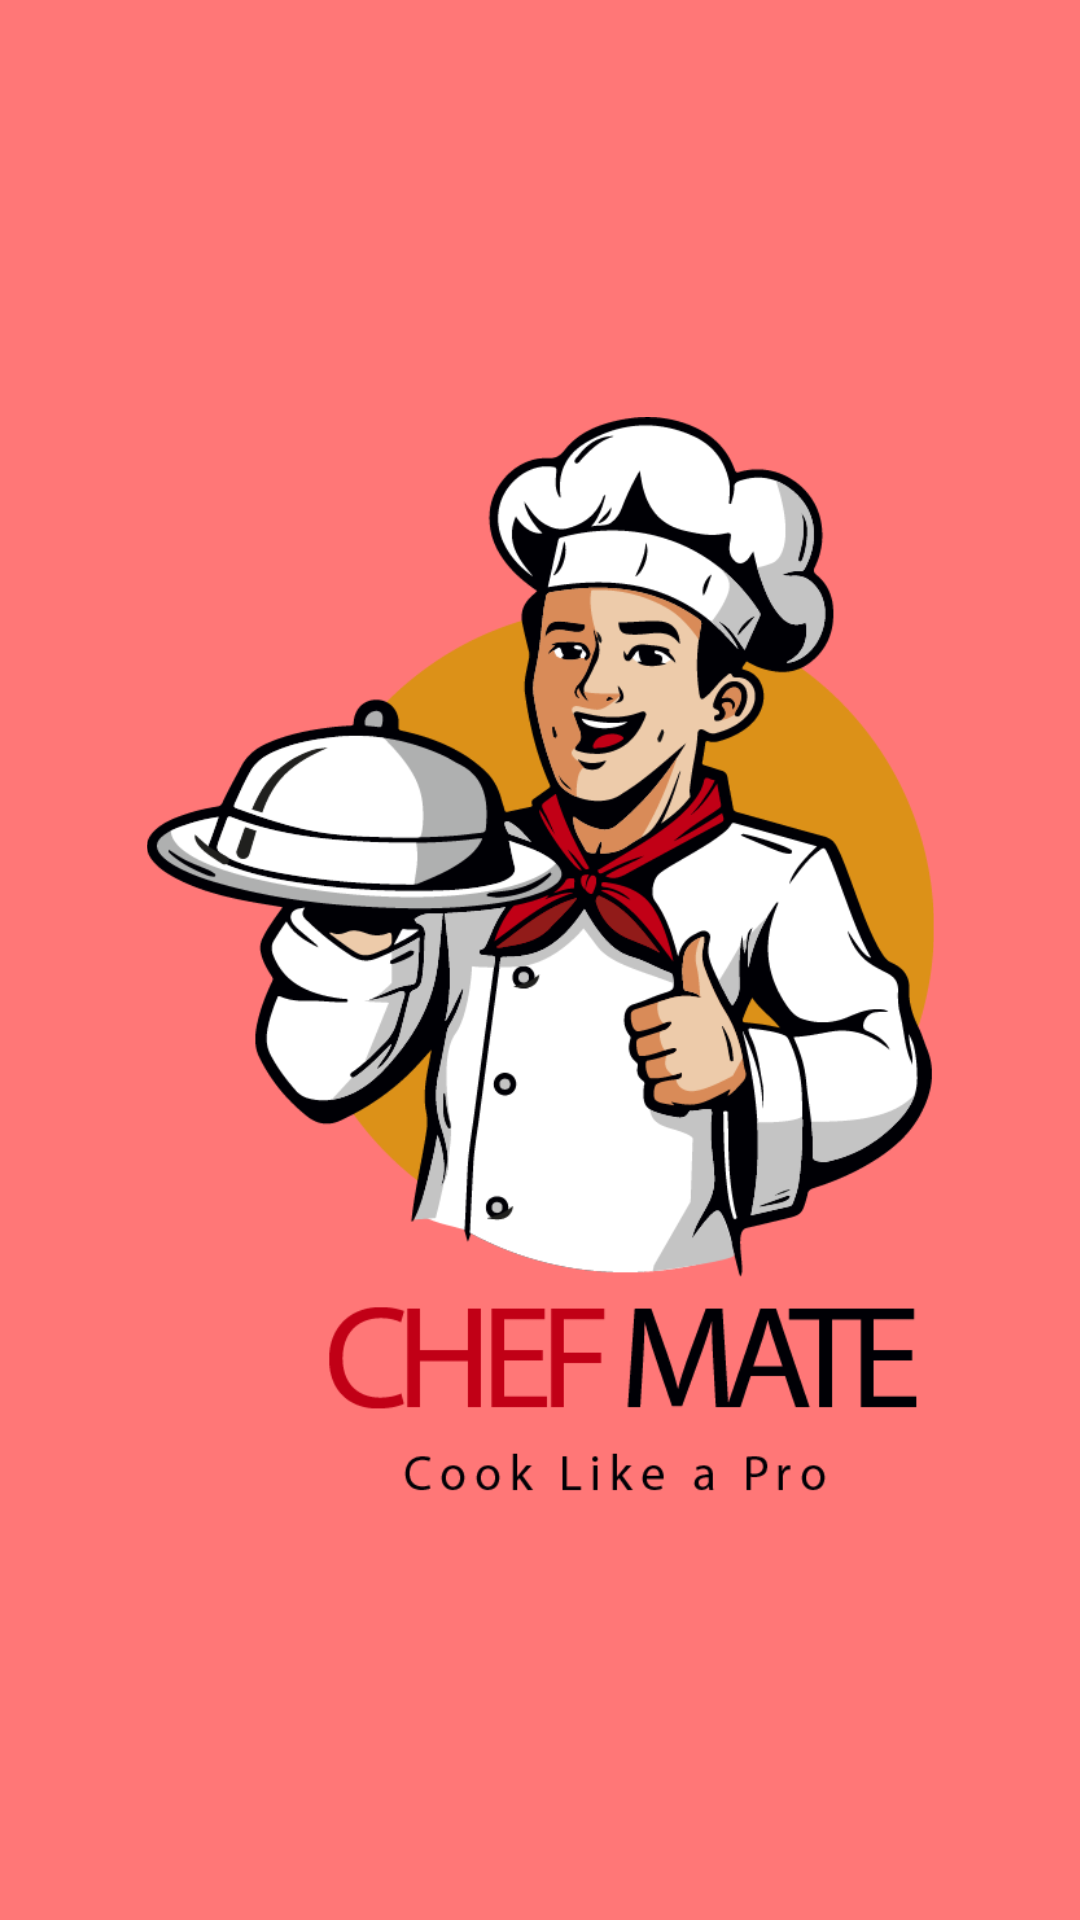

Here is an Android app screen rendered from its layout file. Give the layout XML and the strings, colors and styles it references.
<!-- AndroidManifest.xml: application theme Theme.PIZZIT -->
<!-- res/layout/activity_main.xml -->
<?xml version="1.0" encoding="utf-8"?>
<androidx.constraintlayout.widget.ConstraintLayout xmlns:android="http://schemas.android.com/apk/res/android"
    xmlns:app="http://schemas.android.com/apk/res-auto"
    xmlns:tools="http://schemas.android.com/tools"
    android:id="@+id/main"
    android:layout_width="match_parent"
    android:layout_height="match_parent"
    tools:context=".MainActivity"
    android:background="#FF7777"
    >

    <LinearLayout
        android:layout_width="409dp"
        android:layout_height="729dp"
        android:orientation="horizontal"
        app:layout_constraintBottom_toBottomOf="parent"
        app:layout_constraintEnd_toEndOf="parent"
        app:layout_constraintStart_toStartOf="parent"
        app:layout_constraintTop_toTopOf="parent"></LinearLayout>


    <ImageView
        android:id="@+id/imageView"
        android:layout_width="283dp"
        android:layout_height="362dp"
        app:layout_constraintBottom_toBottomOf="parent"
        app:layout_constraintEnd_toEndOf="parent"
        app:layout_constraintStart_toStartOf="parent"
        app:layout_constraintTop_toTopOf="parent"
        app:srcCompat="@drawable/iclogo" />







</androidx.constraintlayout.widget.ConstraintLayout>
<!-- resources referenced by this layout -->
<resources>
  <!-- drawable iclogo: png bitmap (drawable, 84779 bytes) -->
  <style name="Theme.PIZZIT" parent="Base.Theme.PIZZIT" />
  <style name="Base.Theme.PIZZIT" parent="Theme.Material3.DayNight.NoActionBar">
          
          
      </style>
</resources>
